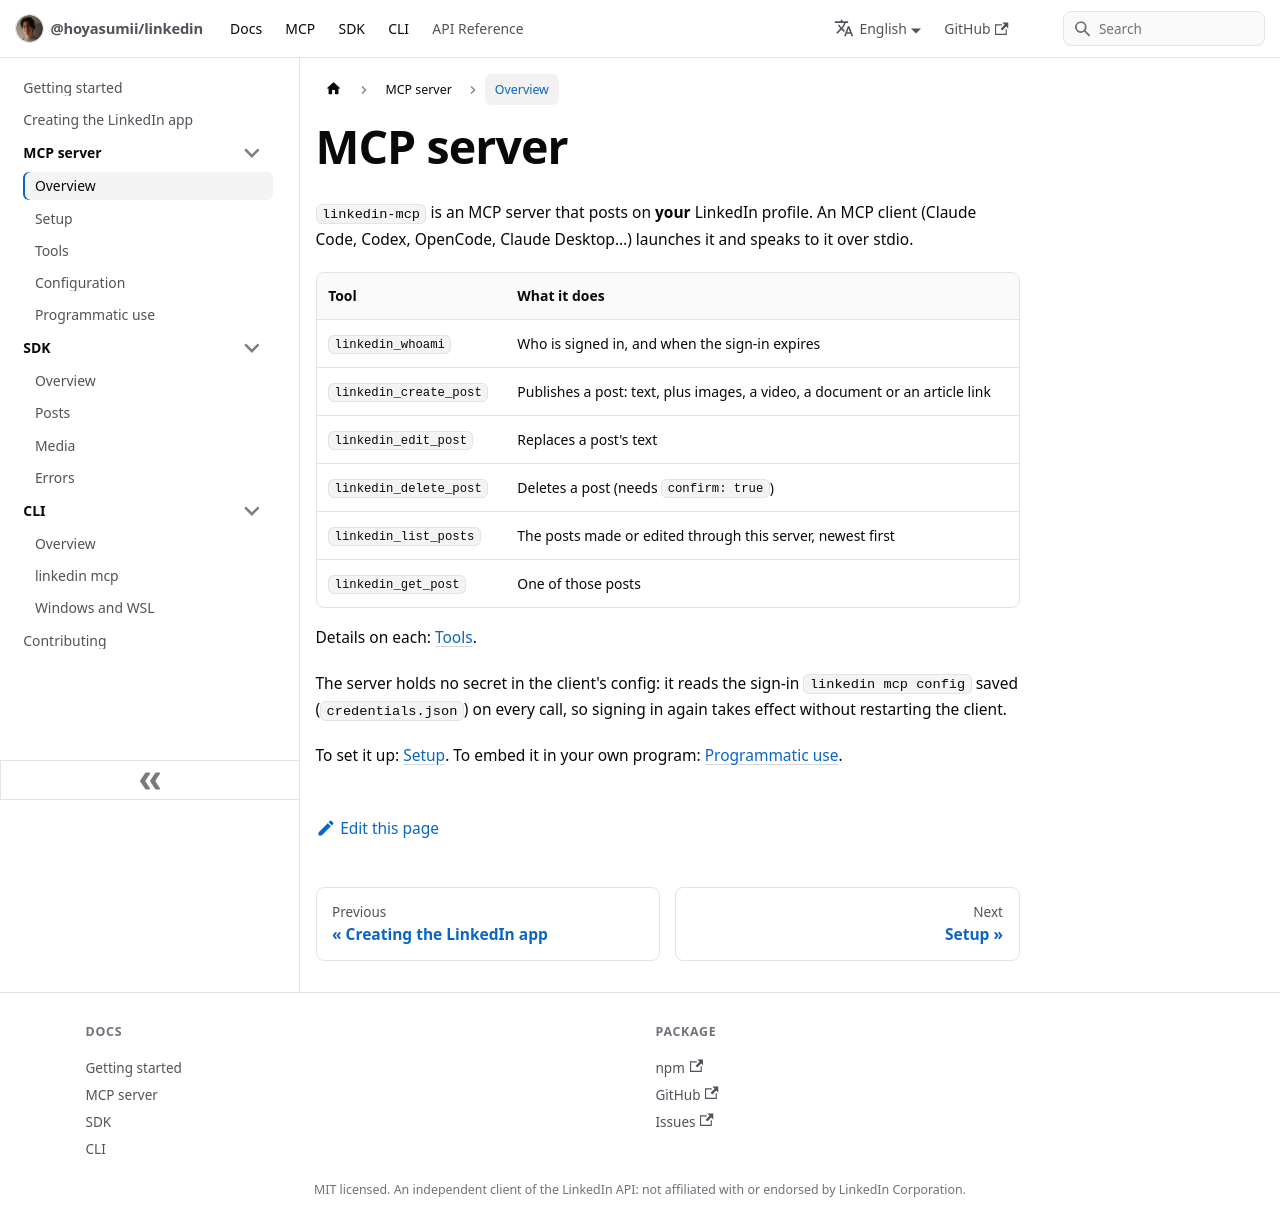

repository: Hoyasumii/linkedin · page: docs/mcp/overview.html · generator: docusaurus

---
sidebar_position: 1
title: Overview
description: "The LinkedIn MCP server: six tools over stdio that post, edit and delete as you, and list what they posted."
---

# MCP server

`linkedin-mcp` is an MCP server that posts on **your** LinkedIn profile. An MCP client (Claude Code, Codex,
OpenCode, Claude Desktop…) launches it and speaks to it over stdio.

| Tool                   | What it does                                                                |
| ---------------------- | --------------------------------------------------------------------------- |
| `linkedin_whoami`      | Who is signed in, and when the sign-in expires                              |
| `linkedin_create_post` | Publishes a post: text, plus images, a video, a document or an article link |
| `linkedin_edit_post`   | Replaces a post's text                                                      |
| `linkedin_delete_post` | Deletes a post (needs `confirm: true`)                                      |
| `linkedin_list_posts`  | The posts made or edited through this server, newest first                  |
| `linkedin_get_post`    | One of those posts                                                          |

Details on each: [Tools](./tools.md).

The server holds no secret in the client's config: it reads the sign-in `linkedin mcp config` saved
(`credentials.json`) on every call, so signing in again takes effect without restarting the client.

To set it up: [Setup](./setup.md). To embed it in your own program: [Programmatic use](./programmatic.md).
